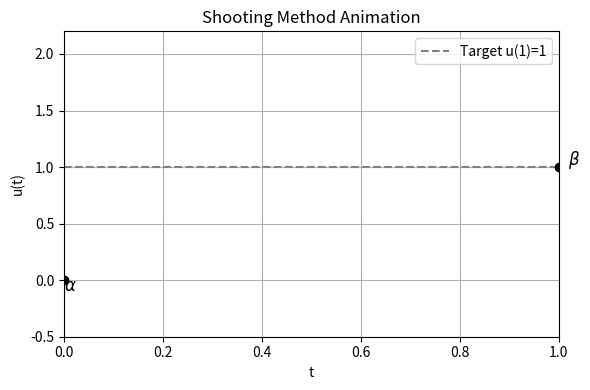

This chart was generated by the following Python code:
import numpy as np
import matplotlib.pyplot as plt
from matplotlib.animation import FuncAnimation

# ODE: u'' = 6t  -> y1' = y2,  y2' = 6t
def f(t, y):
    y1, y2 = y
    return np.array([y2, 6*t])

# RK4 integrator
def rk4(f, y0, t0, tf, h):
    t = np.arange(t0, tf + h, h)
    y = np.zeros((len(t), len(y0)))
    y[0] = y0
    for i in range(len(t)-1):
        k1 = f(t[i], y[i])
        k2 = f(t[i] + h/2, y[i] + h*k1/2)
        k3 = f(t[i] + h/2, y[i] + h*k2/2)
        k4 = f(t[i] + h, y[i] + h*k3)
        y[i+1] = y[i] + (h/6)*(k1 + 2*k2 + 2*k3 + k4)
    return t, y

# Parameters
t0, tf, h = 0, 1, 0.05
target = 1
slopes = np.linspace(-1, 1, 60)

fig, ax = plt.subplots(figsize=(6,4))
ax.set_xlim(0, 1)
ax.set_ylim(-0.5, 2.2)
ax.set_xlabel("t")
ax.set_ylabel("u(t)")
ax.set_title("Shooting Method Animation")
ax.grid(True)

# Target and fixed boundary points
ax.axhline(target, color='gray', ls='--', label='Target u(1)=1')
ax.scatter([0,1],[0,1], color='black', zorder=5)
ax.text(0, -0.1, r"$\alpha$", fontsize=12)
ax.text(1.02, 1.02, r"$\beta$", fontsize=12)

# Lines for animation
line, = ax.plot([], [], 'b-', lw=2, alpha=0.8)
dot, = ax.plot([], [], 'ro', alpha=0.8)
final_line, = ax.plot([], [], 'g-', lw=3, alpha=0)  # will appear at the end

def init():
    line.set_data([], [])
    dot.set_data([], [])
    final_line.set_data([], [])
    final_line.set_alpha(0)
    return line, dot, final_line

def update(i):
    slope = slopes[i]
    t, y = rk4(f, np.array([0.0, slope]), t0, tf, h)
    line.set_data(t, y[:,0])
    dot.set_data([t[-1]], [y[-1,0]])

    # Fade lines in/out
    alpha = 1 - abs(slope)/1.2
    line.set_alpha(alpha)
    dot.set_alpha(alpha)

    ax.set_title(f"Try y₂(0) = {slope:.2f} → u(1) = {y[-1,0]:.2f}")

    # If slope is close to 0, highlight final green curve
    if abs(slope) < 0.05:
        final_line.set_data(t, y[:,0])
        final_line.set_alpha(1.0)
        ax.set_title(f"✅ Correct slope y₂(0) = 0 → u(1) = 1.00")

    return line, dot, final_line

ani = FuncAnimation(
    fig, update, frames=len(slopes),
    init_func=init, blit=True, interval=100, repeat=True
)

plt.legend()
plt.tight_layout()
plt.show()
